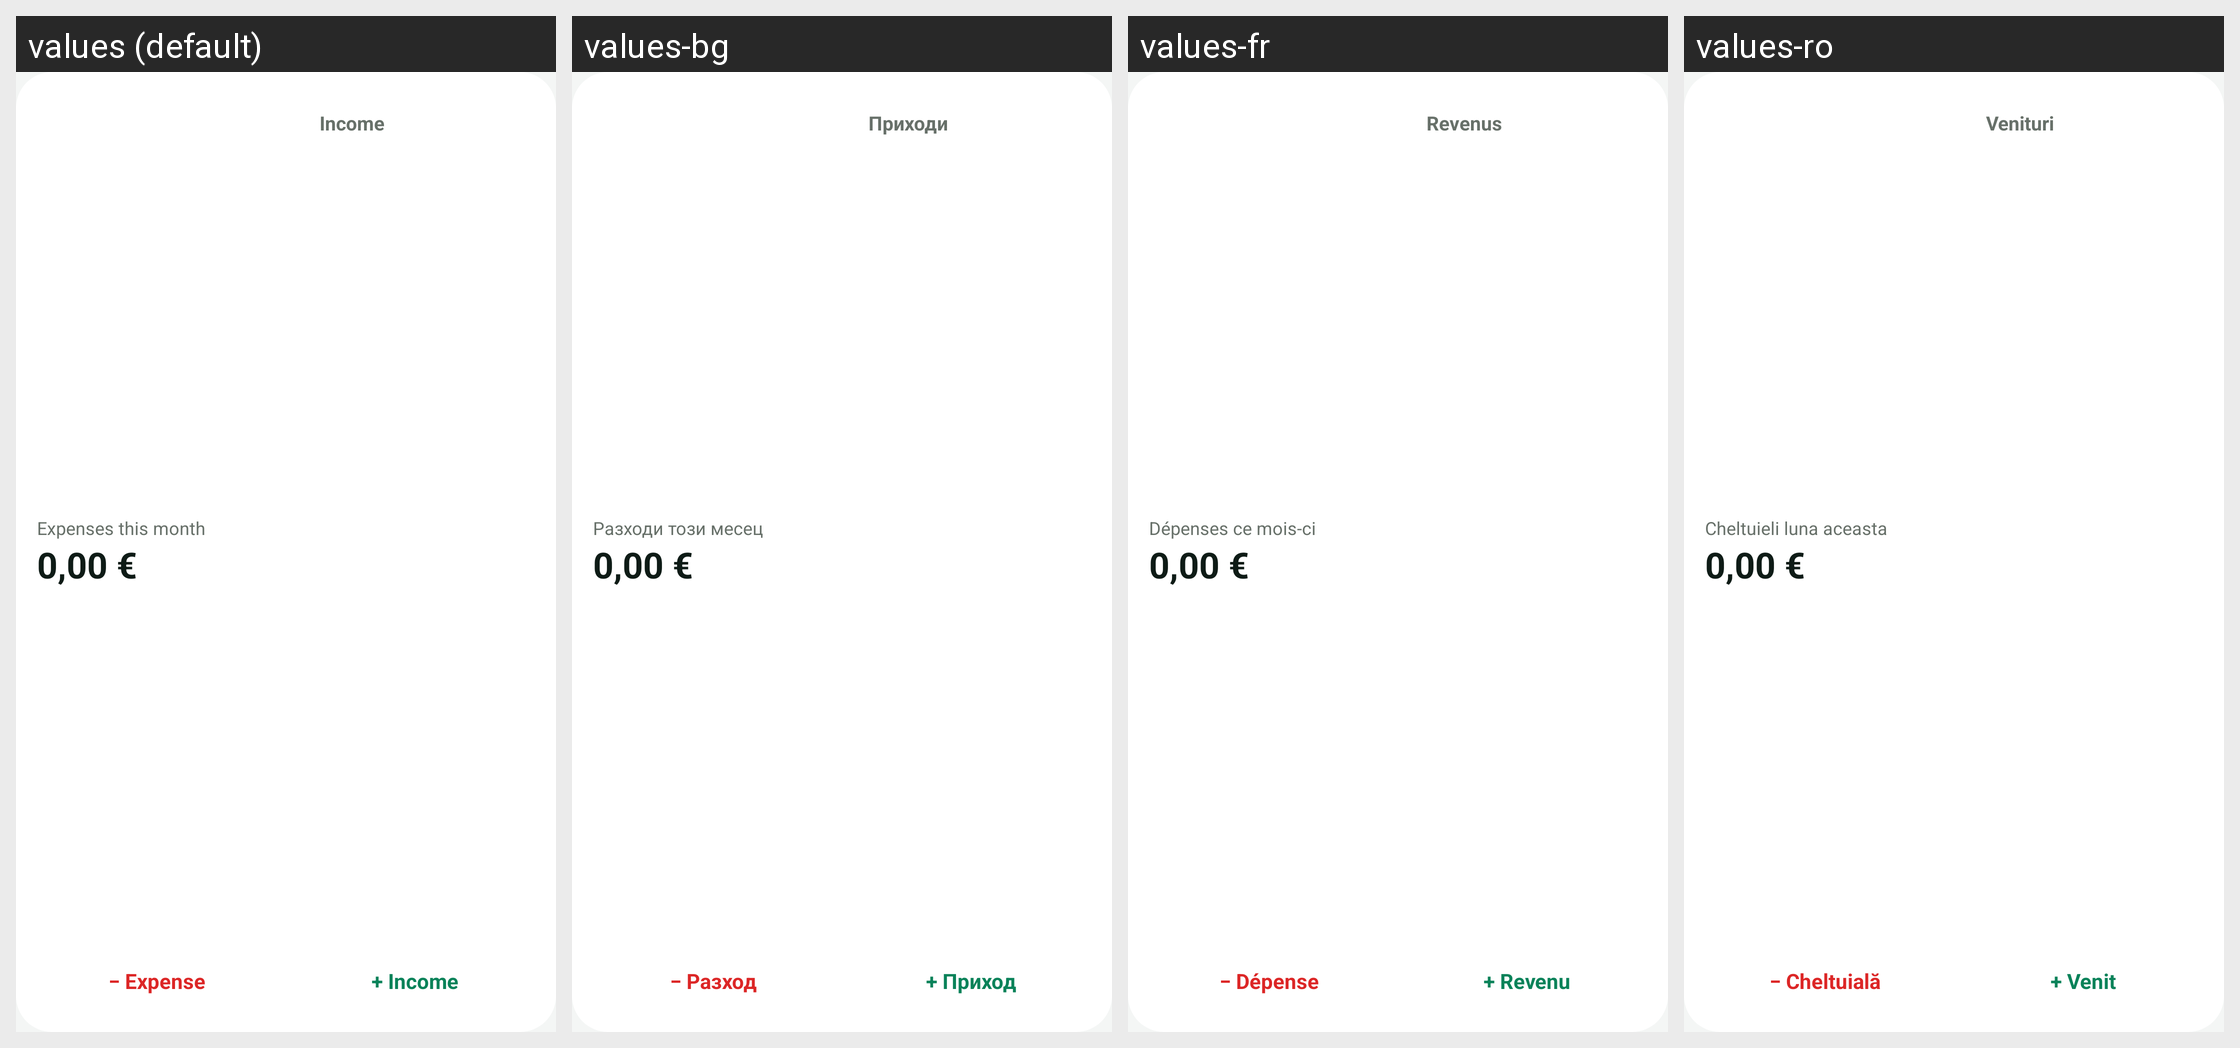

The same Android screen rendered under several of its app's locales, left to right. List the strings drawn on it with the default value and each locale's translation.
Android screen res/layout/widget_quick_add.xml rendered under 4 locales, left to right: values (default), values-bg, values-fr, values-ro. Device: Nexus 5 (rendered at 1080×1920; each locale shown at half size, 540×960, under a caption strip naming it); theme Theme.Moneo.
Other locales in the repository, not shown: values-cs, values-da, values-de, values-el, values-es, values-et, values-fi, values-hr, values-hu, values-it, values-lt, values-lv, values-nb, values-nl, values-no, values-pl, values-pt, values-ru, values-sk, values-sl, values-sr, values-sv, values-uk.
Strings drawn on this screen, with the default value and each locale's value (text and hints the layout hard-codes, and strings that could not be matched under every locale, appear in the picture but are not listed):

widget_tab_income
  values: Income
  values-bg: Приходи
  values-fr: Revenus
  values-ro: Venituri

widget_month
  values: Expenses this month
  values-bg: Разходи този месец
  values-fr: Dépenses ce mois-ci
  values-ro: Cheltuieli luna aceasta

widget_btn_expense
  values: − Expense
  values-bg: − Разход
  values-fr: − Dépense
  values-ro: − Cheltuială

widget_btn_income
  values: + Income
  values-bg: + Приход
  values-fr: + Revenu
  values-ro: + Venit
